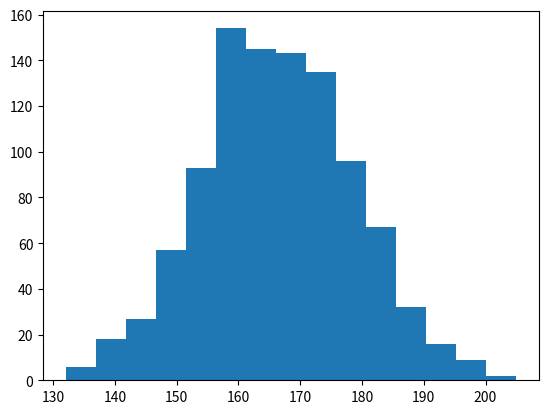

Reproduce this figure in Python. (Note: this script raises an exception after producing the figure.)
import numpy as np

def roll_dice():
    return np.sum(np.random.randint(1, 7, 2))

roll_dice()

def monte_carlo_simulation(runs=1000):
    results = np.zeros(2)
    for _ in range(runs):
        if roll_dice() == 7:
            results[0] += 1
        else:
            results[1] += 1
    return results

monte_carlo_simulation()

np.zeros(2)

176*5

monte_carlo_simulation()

171*5

results = np.zeros(1000)

for i in range(1000):
    results[i] = monte_carlo_simulation()[0]

import matplotlib.pyplot as plt
%matplotlib notebook

fig, ax = plt.subplots()
ax.hist(results, bins=15)

results.mean()*5

1000 - results.mean()

results.mean()/1000

d1 = np.arange(1, 7)
d2 = np.arange(1, 7)

mat = np.add.outer(d1, d2)

mat

mat.size

mat[mat == 7].size

mat[mat == 7].size/mat.size

import pandas_datareader as pdr
import datetime as dt
import pandas as pd

tickers = ['AAPL', 'MSFT', 'TWTR', 'IBM']
start = dt.datetime(2020, 1, 1)

data = pdr.get_data_yahoo(tickers, start)

data = data['Adj Close']

data.head()

log_returns = np.log(data/data.shift())

log_returns

weight = np.random.random(4)
weight /= weight.sum()
weight

exp_rtn = np.sum(log_returns.mean()*weight)*252

exp_vol = np.sqrt(np.dot(weight.T, np.dot(log_returns.cov()*252, weight)))

sharpe_ratio = exp_rtn / exp_vol

sharpe_ratio

# Monte Carlo Simulation
n = 5000

weights = np.zeros((n, 4))
exp_rtns = np.zeros(n)
exp_vols = np.zeros(n)
sharpe_ratios = np.zeros(n)

for i in range(n):
    weight = np.random.random(4)
    weight /= weight.sum()
    weights[i] = weight
    
    exp_rtns[i] = np.sum(log_returns.mean()*weight)*252
    exp_vols[i] = np.sqrt(np.dot(weight.T, np.dot(log_returns.cov()*252, weight)))
    sharpe_ratios[i] = exp_rtns[i] / exp_vols[i]

sharpe_ratios.max()

sharpe_ratios.argmax()

weights[3153]

import matplotlib.pyplot as plt
%matplotlib notebook

fig, ax = plt.subplots()
ax.scatter(exp_vols, exp_rtns, c=sharpe_ratios)
ax.scatter(exp_vols[sharpe_ratios.argmax()], exp_rtns[sharpe_ratios.argmax()], c='r')
ax.set_xlabel('Expected Volatility')
ax.set_ylabel('Expected Return')

